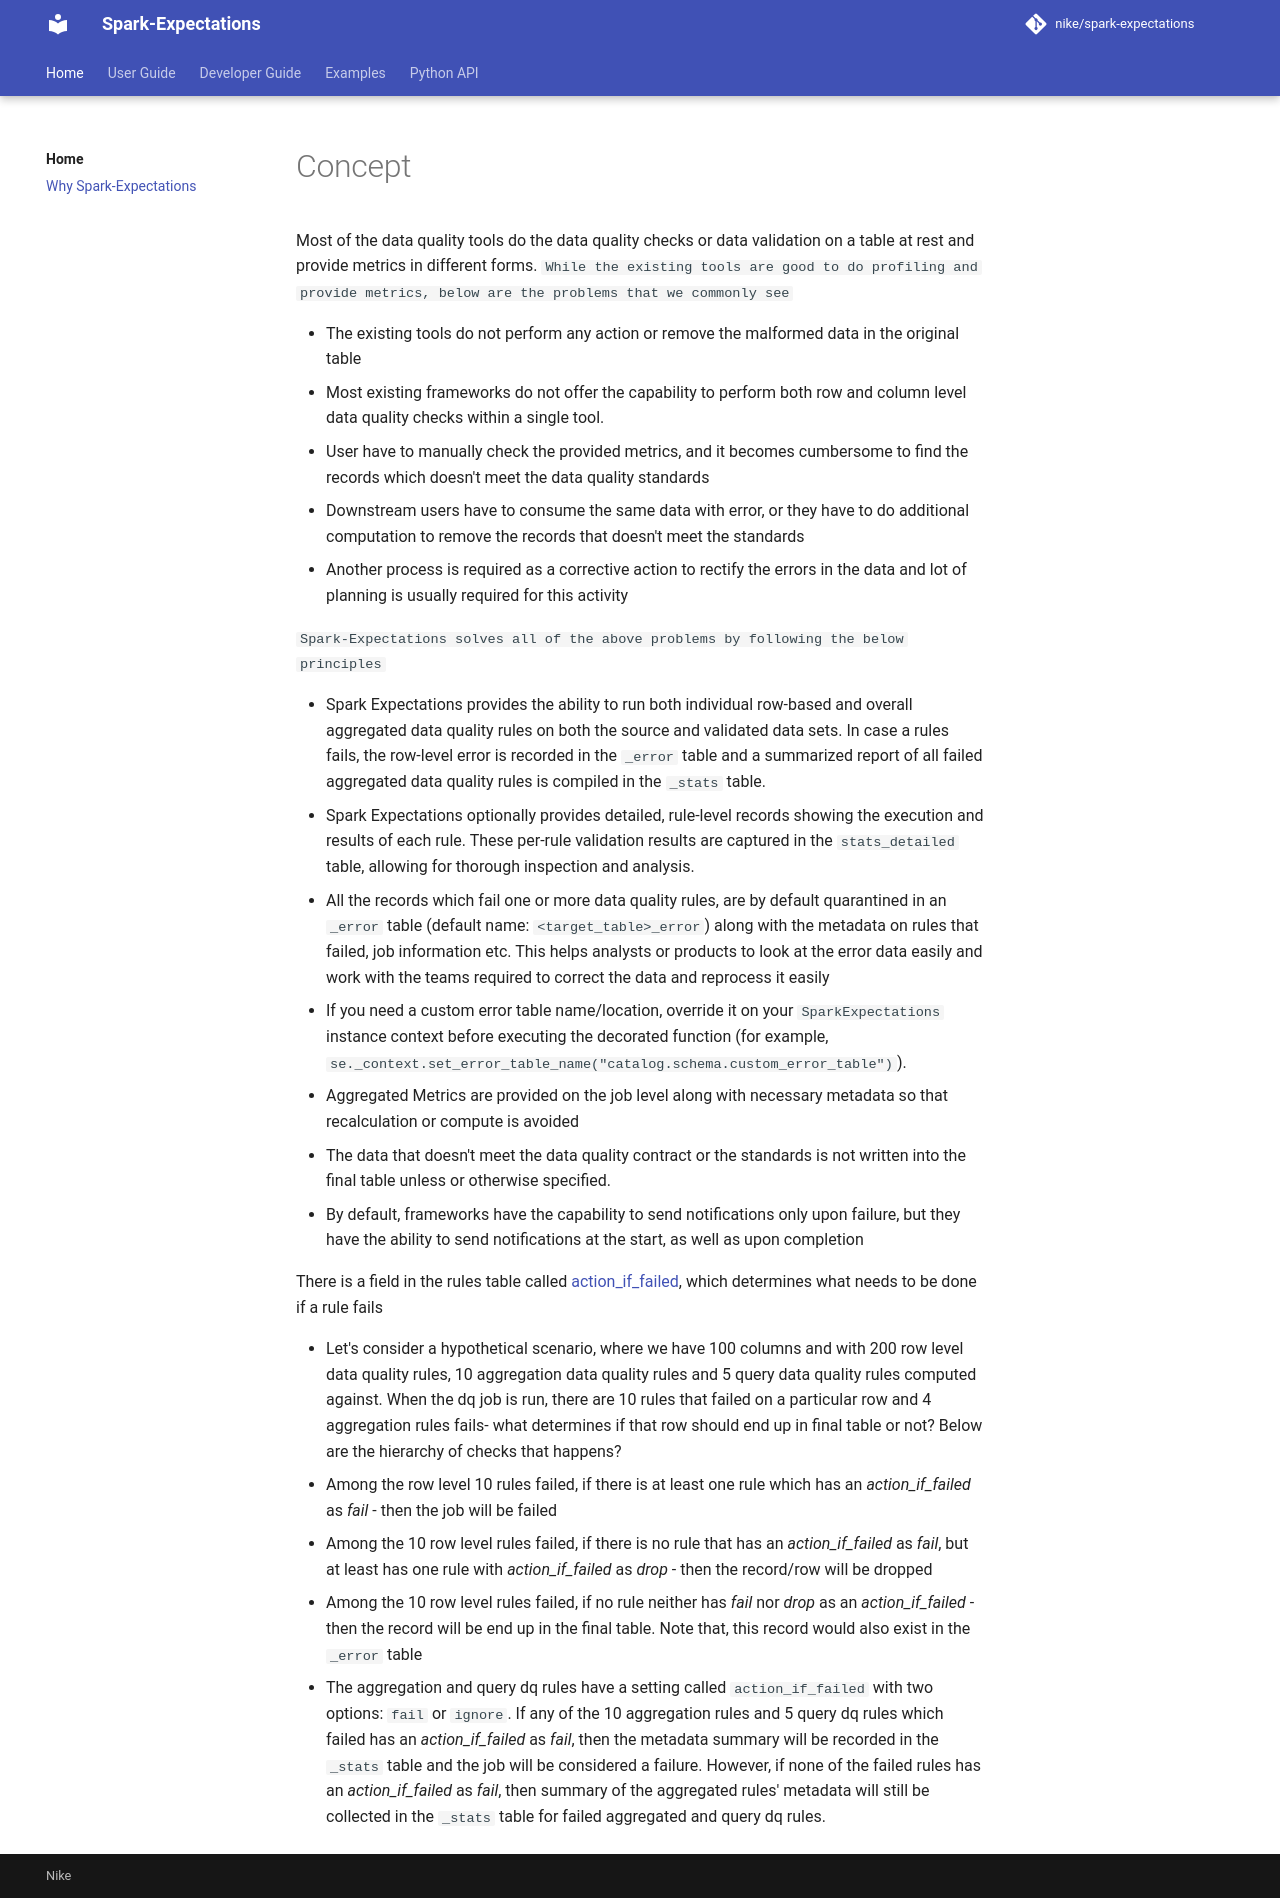

repository: Nike-Inc/spark-expectations · page: 2.10.0/home/why_spark_expectations/index.html · generator: mkdocs


# Concept

Most of the data quality tools do the data quality checks or data validation on a table at rest and provide metrics in 
different forms. `While the existing tools are good to do profiling and provide metrics, below are the problems that we 
commonly see` 

* The existing tools do not perform any action or remove the malformed data in the original table 
* Most existing frameworks do not offer the capability to perform both row and column level data quality checks 
within a single tool.
* User have to manually check the provided metrics, and it becomes cumbersome to find the records which doesn't meet 
the data quality standards
* Downstream users have to consume the same data with error, or they have to do additional computation to remove the 
records that doesn't meet the standards
* Another process is required as a corrective action to rectify the errors in the data and lot of planning is usually 
required for this activity

`Spark-Expectations solves all of the above problems by following the below principles`

## How It Works

```mermaid
sequenceDiagram
    participant Input as Input DataFrame
    participant SE as SparkExpectations
    participant Target as Target Table
    participant Error as Error Table
    participant Stats as Stats Table

    Input->>SE: Submit DataFrame
    rect rgb(232, 234, 246)
    Note over SE: Phase 1 — Source Validation
    SE->>SE: Run agg_dq and query_dq on source
    end
    rect rgb(232, 234, 246)
    Note over SE: Phase 2 — Row Validation
    SE->>SE: Run row_dq on every row
    SE->>Error: Failed rows written to error table
    end
    rect rgb(232, 234, 246)
    Note over SE: Phase 3 — Target Validation
    SE->>SE: Run agg_dq and query_dq on cleaned data
    end
    SE->>Target: Clean rows written to target table
    SE->>Stats: Metrics and rule results logged
```

* Spark Expectations provides the ability to run both individual row-based and overall aggregated data quality rules 
on both the source and validated data sets. In case a rules fails, the row-level error is recorded in the `_error` table 
and a summarized report of all failed aggregated data quality rules is compiled in the `_stats` table. 
* Spark Expectations optionally provides detailed, rule-level records showing the execution and results of each rule. 
These per-rule validation results are captured in the `stats_detailed` table, allowing for thorough inspection and analysis.
* All the records which fail one or more data quality rules, are by default quarantined in an `_error` table (default name: `<target_table>_error`) along with 
the metadata on rules that failed, job information etc. This helps analysts or products to look at the error data easily 
and work with the teams required to correct the data and reprocess it easily
  * If you need a custom error table name/location, override it on your `SparkExpectations` instance context before executing the decorated function (for example, `se._context.set_error_table_name("catalog.schema.custom_error_table")`).
* Aggregated Metrics are provided on the job level along with necessary metadata so that recalculation or compute is 
avoided
* The data that doesn't meet the data quality contract or the standards is not written into the final table unless or
otherwise specified. 
* By default, frameworks have the capability to send notifications only upon failure, but they have the ability to 
send notifications at the start, as well as upon completion


There is a field in the rules table called [action_if_failed](../../user_guide/data_quality_rules/#action-if-failed-configuration-for-data-quality-rules), which determines
what needs to be done if a rule fails


* Let's consider a hypothetical scenario, where we have 100 columns and with 200
row level data quality rules, 10 aggregation data quality rules and 5 query data quality rules  computed against. When the dq job is run, there are
10 rules that failed on a particular row and 4 aggregation rules fails- what determines if that row should end up in 
final table or not? Below are the hierarchy of checks that happens?
* Among the row level 10 rules failed, if there is at least one rule which has an _action_if_failed_ as _fail_ - 
  then the job will be failed 
  * Among the 10 row level rules failed, if there is no rule that has an _action_if_failed_ as _fail_, but at least 
  has one rule with _action_if_failed_ as _drop_ - then the record/row will be dropped
  * Among the 10 row level rules failed, if no rule neither has _fail_ nor _drop_ as an _action_if_failed_ - then 
  the record will be end up in the final table. Note that, this record would also exist in the `_error` table
  * The aggregation and query dq rules have a setting called `action_if_failed` with two options: `fail` or `ignore`. If any of
  the 10 aggregation rules and 5 query dq rules which failed has an _action_if_failed_ as _fail_, then the metadata summary will be 
  recorded in the `_stats` table and the job will be considered a failure. However, if none of the failed rules 
  has an _action_if_failed_ as _fail_, then summary of the aggregated rules' metadata will still be collected in the 
  `_stats` table for failed aggregated and  query dq rules.
